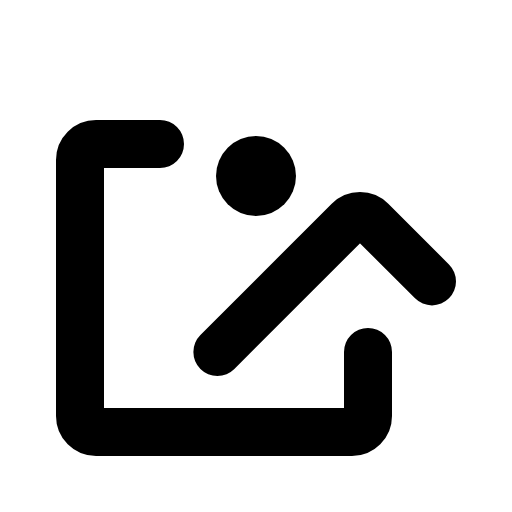
t = 0.00 s
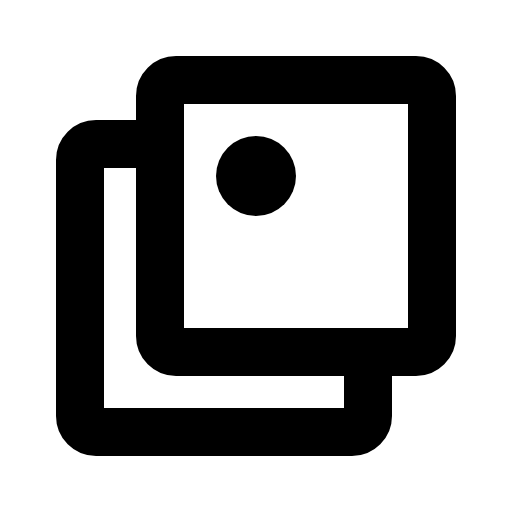
t = 0.60 s
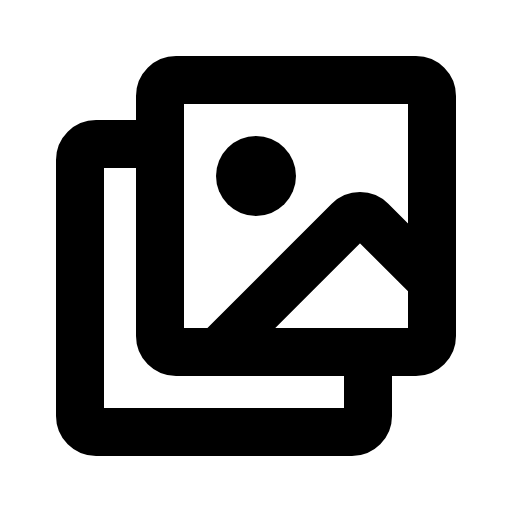
t = 1.35 s
t = 1.73 s: frame unchanged from t = 1.35 s, image omitted
t = 2.48 s: frame unchanged from t = 1.35 s, image omitted
t = 2.85 s: frame unchanged from t = 1.35 s, image omitted

The animated SVG that drew these frames (rendered in a browser with its animation timeline set to each time). Animation: 1 CSS @keyframes rule; one cycle of 3.60 s, repeats indefinitely.

<svg xmlns="http://www.w3.org/2000/svg" viewBox="0 0 256 256">
  <style>
    .draw-line {
      stroke-dasharray: 2000;
      stroke-dashoffset: 0;
    }
    svg:hover .draw-line {
      animation: phosphor-draw-in 3s ease-in-out infinite alternate;
    }
    @keyframes phosphor-draw-in {
      0%   { stroke-dashoffset: 2000; }
      50%  { stroke-dashoffset: 0; }
      100% { stroke-dashoffset: 0; }
    }
  </style><rect width="256" height="256" fill="none"/><rect x="80" y="40" width="136" height="136" rx="8" fill="none" stroke="currentColor" stroke-linecap="round" stroke-linejoin="round" stroke-width="24" class="draw-line" pathLength="1" style="animation-delay: 0s"/><circle cx="128" cy="88" r="20"/><path d="M184,176v32a8,8,0,0,1-8,8H48a8,8,0,0,1-8-8V80a8,8,0,0,1,8-8H80" fill="none" stroke="currentColor" stroke-linecap="round" stroke-linejoin="round" stroke-width="24" class="draw-line" pathLength="1" style="animation-delay: 0.3s"/><path d="M108.69,176l65.65-65.66a8,8,0,0,1,11.32,0L216,140.69" fill="none" stroke="currentColor" stroke-linecap="round" stroke-linejoin="round" stroke-width="24" class="draw-line" pathLength="1" style="animation-delay: 0.6s"/></svg>
